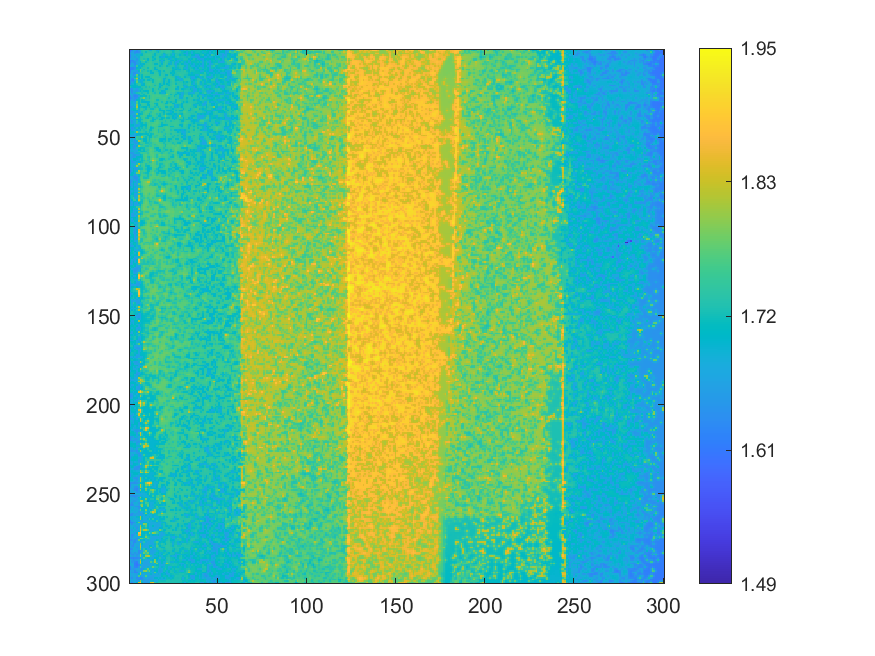

Source data for this figure (header and first rows):
1.59996068612426, 1.62207835692746, 1.67460531020131, 1.67081921917404, 1.63363030818906, 1.65579319027323, 1.68115517629892, 1.73175471014506, 1.74271684372446, 1.73741118844132, 1.73330495087551, 1.68899814960743, 1.68891545918931, 1.73592772289073, 1.7333252479317, 1.68470619347837, 1.67721346506575, 1.72753502465727, 1.74060298073806, 1.7386381574958, 1.73844104882167, 1.74015760952386, 1.74000243632812, 1.72451327651513
1.619, 1.658, 1.668, 1.632, 1.629, 1.641, 1.673, 1.725, 1.737, 1.712, 1.735, 1.734, 1.733, 1.74, 1.732, 1.722, 1.696, 1.731, 1.742, 1.731, 1.738, 1.745, 1.746, 1.733
1.653, 1.674, 1.67, 1.641, 1.671, 1.668, 1.678, 1.694, 1.737, 1.74, 1.745, 1.746, 1.745, 1.734, 1.701, 1.733, 1.734, 1.739, 1.731, 1.694, 1.723, 1.738, 1.737, 1.724
1.623, 1.667, 1.677, 1.673, 1.689, 1.685, 1.715, 1.704, 1.739, 1.748, 1.751, 1.751, 1.745, 1.727, 1.7, 1.734, 1.74, 1.732, 1.722, 1.677, 1.689, 1.721, 1.733, 1.716
1.623, 1.667, 1.674, 1.654, 1.678, 1.689, 1.735, 1.741, 1.74, 1.745, 1.742, 1.748, 1.74, 1.708, 1.723, 1.744, 1.736, 1.699, 1.688, 1.686, 1.711, 1.701, 1.716, 1.691
1.653, 1.665, 1.672, 1.673, 1.648, 1.681, 1.737, 1.743, 1.724, 1.732, 1.705, 1.738, 1.744, 1.72, 1.707, 1.738, 1.74, 1.721, 1.717, 1.721, 1.735, 1.723, 1.695, 1.687
1.616, 1.624, 1.631, 1.665, 1.649, 1.685, 1.731, 1.754, 1.774, 1.735, 1.702, 1.736, 1.739, 1.71, 1.728, 1.748, 1.741, 1.697, 1.68, 1.698, 1.734, 1.74, 1.733, 1.712
1.612, 1.648, 1.63, 1.633, 1.665, 1.68, 1.702, 1.732, 1.741, 1.713, 1.73, 1.746, 1.749, 1.736, 1.733, 1.736, 1.742, 1.722, 1.688, 1.728, 1.748, 1.742, 1.721, 1.692
1.628, 1.673, 1.67, 1.633, 1.664, 1.684, 1.71, 1.694, 1.705, 1.736, 1.748, 1.749, 1.749, 1.739, 1.706, 1.704, 1.735, 1.726, 1.699, 1.736, 1.752, 1.734, 1.694, 1.69
1.669, 1.679, 1.67, 1.652, 1.743, 1.698, 1.685, 1.695, 1.731, 1.747, 1.744, 1.749, 1.75, 1.745, 1.732, 1.736, 1.74, 1.71, 1.727, 1.742, 1.742, 1.709, 1.724, 1.735
1.619, 1.621, 1.62, 1.634, 1.709, 1.693, 1.704, 1.733, 1.74, 1.742, 1.715, 1.744, 1.754, 1.74, 1.703, 1.729, 1.748, 1.739, 1.744, 1.752, 1.751, 1.736, 1.74, 1.736
1.607, 1.619, 1.623, 1.646, 1.717, 1.719, 1.777, 1.745, 1.716, 1.742, 1.735, 1.746, 1.743, 1.74, 1.698, 1.7, 1.73, 1.74, 1.746, 1.745, 1.748, 1.744, 1.744, 1.745
1.618, 1.668, 1.667, 1.668, 1.658, 1.695, 1.778, 1.728, 1.737, 1.746, 1.719, 1.731, 1.703, 1.732, 1.74, 1.729, 1.7, 1.697, 1.735, 1.715, 1.744, 1.748, 1.744, 1.727
1.632, 1.673, 1.636, 1.634, 1.662, 1.671, 1.74, 1.736, 1.748, 1.754, 1.748, 1.742, 1.698, 1.705, 1.743, 1.746, 1.726, 1.695, 1.739, 1.737, 1.736, 1.743, 1.744, 1.706
1.676, 1.677, 1.637, 1.663, 1.78, 1.708, 1.73, 1.711, 1.742, 1.744, 1.743, 1.744, 1.742, 1.74, 1.748, 1.75, 1.741, 1.707, 1.743, 1.738, 1.702, 1.705, 1.744, 1.729
1.693, 1.676, 1.671, 1.708, 1.747, 1.685, 1.731, 1.705, 1.734, 1.712, 1.704, 1.71, 1.739, 1.754, 1.753, 1.752, 1.748, 1.74, 1.745, 1.734, 1.724, 1.733, 1.751, 1.752
1.677, 1.633, 1.643, 1.744, 1.818, 1.702, 1.749, 1.708, 1.733, 1.74, 1.731, 1.726, 1.714, 1.74, 1.755, 1.754, 1.753, 1.756, 1.74, 1.695, 1.701, 1.736, 1.739, 1.753
1.664, 1.631, 1.621, 1.677, 1.766, 1.685, 1.691, 1.686, 1.708, 1.738, 1.711, 1.71, 1.727, 1.71, 1.745, 1.754, 1.758, 1.757, 1.742, 1.695, 1.726, 1.733, 1.701, 1.738
1.631, 1.667, 1.644, 1.696, 1.78, 1.72, 1.692, 1.69, 1.728, 1.751, 1.748, 1.75, 1.746, 1.712, 1.745, 1.754, 1.756, 1.744, 1.737, 1.697, 1.732, 1.727, 1.699, 1.734
1.638, 1.687, 1.686, 1.704, 1.731, 1.745, 1.735, 1.693, 1.702, 1.748, 1.758, 1.761, 1.757, 1.744, 1.743, 1.751, 1.746, 1.709, 1.727, 1.707, 1.729, 1.707, 1.717, 1.739
1.702, 1.702, 1.698, 1.705, 1.714, 1.738, 1.737, 1.702, 1.701, 1.738, 1.755, 1.749, 1.755, 1.747, 1.719, 1.745, 1.738, 1.69, 1.703, 1.74, 1.746, 1.73, 1.709, 1.738
1.73, 1.693, 1.7, 1.704, 1.696, 1.698, 1.71, 1.73, 1.737, 1.721, 1.741, 1.722, 1.747, 1.745, 1.745, 1.753, 1.733, 1.703, 1.733, 1.752, 1.739, 1.734, 1.736, 1.745
1.647, 1.641, 1.683, 1.684, 1.655, 1.685, 1.72, 1.717, 1.738, 1.738, 1.744, 1.747, 1.744, 1.712, 1.744, 1.746, 1.717, 1.732, 1.74, 1.733, 1.703, 1.706, 1.738, 1.747
1.665, 1.638, 1.673, 1.656, 1.654, 1.672, 1.704, 1.724, 1.711, 1.705, 1.707, 1.747, 1.747, 1.712, 1.737, 1.751, 1.745, 1.73, 1.696, 1.692, 1.72, 1.744, 1.749, 1.749
1.678, 1.648, 1.671, 1.688, 1.724, 1.732, 1.738, 1.72, 1.734, 1.738, 1.715, 1.751, 1.758, 1.741, 1.72, 1.747, 1.749, 1.708, 1.689, 1.687, 1.705, 1.754, 1.757, 1.741
1.678, 1.676, 1.64, 1.636, 1.654, 1.694, 1.738, 1.732, 1.713, 1.741, 1.75, 1.752, 1.758, 1.755, 1.749, 1.757, 1.754, 1.743, 1.738, 1.736, 1.746, 1.789, 1.753, 1.714
1.634, 1.665, 1.639, 1.622, 1.627, 1.66, 1.701, 1.711, 1.716, 1.711, 1.739, 1.717, 1.753, 1.761, 1.758, 1.762, 1.761, 1.761, 1.754, 1.751, 1.753, 1.758, 1.741, 1.738
1.617, 1.642, 1.662, 1.633, 1.646, 1.694, 1.738, 1.755, 1.8, 1.731, 1.739, 1.717, 1.752, 1.761, 1.758, 1.751, 1.748, 1.755, 1.756, 1.761, 1.762, 1.745, 1.715, 1.74
1.634, 1.664, 1.646, 1.64, 1.7, 1.708, 1.739, 1.712, 1.721, 1.735, 1.745, 1.742, 1.757, 1.764, 1.754, 1.716, 1.713, 1.746, 1.747, 1.758, 1.761, 1.742, 1.738, 1.74
1.67, 1.686, 1.673, 1.665, 1.766, 1.703, 1.735, 1.709, 1.699, 1.704, 1.699, 1.714, 1.751, 1.758, 1.747, 1.737, 1.746, 1.75, 1.722, 1.749, 1.742, 1.707, 1.73, 1.715
1.648, 1.686, 1.685, 1.666, 1.761, 1.708, 1.737, 1.751, 1.75, 1.738, 1.702, 1.732, 1.758, 1.751, 1.714, 1.707, 1.748, 1.756, 1.747, 1.744, 1.709, 1.702, 1.741, 1.742
1.667, 1.682, 1.689, 1.677, 1.794, 1.696, 1.708, 1.743, 1.748, 1.739, 1.705, 1.707, 1.75, 1.756, 1.734, 1.71, 1.742, 1.758, 1.756, 1.751, 1.734, 1.742, 1.757, 1.755
1.641, 1.653, 1.68, 1.691, 1.82, 1.703, 1.727, 1.719, 1.709, 1.708, 1.732, 1.715, 1.743, 1.743, 1.721, 1.734, 1.721, 1.741, 1.757, 1.753, 1.713, 1.713, 1.737, 1.719
1.671, 1.692, 1.698, 1.711, 1.761, 1.69, 1.744, 1.754, 1.733, 1.715, 1.75, 1.746, 1.717, 1.715, 1.745, 1.761, 1.747, 1.713, 1.742, 1.752, 1.744, 1.734, 1.736, 1.724
1.649, 1.687, 1.698, 1.708, 1.7, 1.675, 1.744, 1.748, 1.725, 1.745, 1.761, 1.761, 1.746, 1.75, 1.763, 1.763, 1.753, 1.709, 1.702, 1.707, 1.742, 1.711, 1.699, 1.696
1.663, 1.65, 1.655, 1.684, 1.689, 1.671, 1.729, 1.718, 1.746, 1.762, 1.763, 1.747, 1.726, 1.753, 1.761, 1.756, 1.755, 1.743, 1.732, 1.703, 1.74, 1.735, 1.726, 1.689
1.651, 1.673, 1.666, 1.679, 1.787, 1.697, 1.704, 1.714, 1.755, 1.763, 1.748, 1.715, 1.737, 1.76, 1.754, 1.726, 1.736, 1.715, 1.736, 1.715, 1.747, 1.715, 1.702, 1.697
1.694, 1.686, 1.65, 1.646, 1.713, 1.709, 1.736, 1.753, 1.763, 1.749, 1.709, 1.702, 1.717, 1.749, 1.758, 1.737, 1.714, 1.706, 1.734, 1.747, 1.789, 1.745, 1.731, 1.73
1.686, 1.693, 1.681, 1.681, 1.791, 1.727, 1.711, 1.747, 1.755, 1.721, 1.712, 1.744, 1.743, 1.716, 1.738, 1.725, 1.744, 1.73, 1.703, 1.716, 1.75, 1.715, 1.711, 1.734
1.649, 1.68, 1.695, 1.691, 1.705, 1.696, 1.695, 1.72, 1.758, 1.758, 1.76, 1.765, 1.745, 1.701, 1.714, 1.746, 1.751, 1.714, 1.707, 1.743, 1.746, 1.744, 1.744, 1.742
1.673, 1.653, 1.681, 1.671, 1.734, 1.7, 1.699, 1.738, 1.76, 1.759, 1.767, 1.758, 1.72, 1.71, 1.746, 1.764, 1.76, 1.747, 1.74, 1.75, 1.724, 1.748, 1.747, 1.72
1.684, 1.658, 1.687, 1.674, 1.73, 1.681, 1.695, 1.711, 1.736, 1.721, 1.754, 1.763, 1.755, 1.755, 1.765, 1.768, 1.764, 1.754, 1.716, 1.744, 1.738, 1.744, 1.752, 1.747
1.695, 1.698, 1.702, 1.685, 1.662, 1.668, 1.718, 1.702, 1.707, 1.707, 1.754, 1.764, 1.758, 1.767, 1.766, 1.763, 1.751, 1.739, 1.698, 1.706, 1.709, 1.717, 1.746, 1.745
1.696, 1.692, 1.691, 1.664, 1.663, 1.686, 1.707, 1.705, 1.733, 1.713, 1.757, 1.759, 1.721, 1.747, 1.763, 1.755, 1.718, 1.707, 1.707, 1.74, 1.754, 1.757, 1.749, 1.712
1.688, 1.649, 1.656, 1.691, 1.725, 1.705, 1.727, 1.719, 1.737, 1.721, 1.755, 1.748, 1.704, 1.718, 1.757, 1.761, 1.743, 1.748, 1.748, 1.75, 1.759, 1.762, 1.757, 1.737
1.7, 1.657, 1.676, 1.672, 1.699, 1.683, 1.714, 1.742, 1.727, 1.741, 1.753, 1.714, 1.711, 1.75, 1.763, 1.758, 1.721, 1.75, 1.744, 1.725, 1.752, 1.761, 1.757, 1.724
1.712, 1.695, 1.703, 1.72, 1.807, 1.737, 1.738, 1.752, 1.739, 1.719, 1.739, 1.719, 1.739, 1.757, 1.766, 1.76, 1.724, 1.747, 1.727, 1.746, 1.751, 1.758, 1.756, 1.741
1.7, 1.692, 1.692, 1.663, 1.694, 1.699, 1.702, 1.708, 1.713, 1.707, 1.711, 1.731, 1.711, 1.722, 1.761, 1.762, 1.759, 1.761, 1.753, 1.743, 1.724, 1.752, 1.751, 1.723
1.652, 1.656, 1.673, 1.654, 1.698, 1.689, 1.696, 1.729, 1.742, 1.739, 1.712, 1.701, 1.702, 1.745, 1.752, 1.732, 1.757, 1.765, 1.759, 1.724, 1.736, 1.757, 1.757, 1.747
1.686, 1.681, 1.648, 1.665, 1.753, 1.745, 1.73, 1.81, 1.732, 1.715, 1.739, 1.704, 1.713, 1.754, 1.733, 1.75, 1.762, 1.754, 1.749, 1.733, 1.714, 1.75, 1.749, 1.74
1.661, 1.69, 1.65, 1.691, 1.749, 1.73, 1.717, 1.733, 1.702, 1.706, 1.747, 1.715, 1.749, 1.77, 1.763, 1.767, 1.761, 1.712, 1.7, 1.703, 1.703, 1.744, 1.71, 1.712
1.69, 1.691, 1.651, 1.648, 1.693, 1.812, 1.775, 1.749, 1.712, 1.706, 1.74, 1.723, 1.752, 1.768, 1.77, 1.772, 1.761, 1.711, 1.705, 1.721, 1.714, 1.742, 1.716, 1.737
1.692, 1.672, 1.684, 1.652, 1.65, 1.707, 1.749, 1.755, 1.747, 1.716, 1.72, 1.733, 1.729, 1.758, 1.762, 1.766, 1.766, 1.756, 1.749, 1.722, 1.735, 1.754, 1.752, 1.749
1.699, 1.701, 1.696, 1.682, 1.664, 1.72, 1.722, 1.727, 1.757, 1.749, 1.742, 1.726, 1.742, 1.755, 1.733, 1.759, 1.77, 1.769, 1.764, 1.744, 1.717, 1.752, 1.761, 1.76
1.702, 1.693, 1.651, 1.646, 1.694, 1.813, 1.765, 1.749, 1.751, 1.726, 1.724, 1.745, 1.734, 1.759, 1.749, 1.752, 1.756, 1.764, 1.762, 1.745, 1.721, 1.759, 1.763, 1.762
1.699, 1.688, 1.642, 1.658, 1.724, 1.718, 1.71, 1.715, 1.717, 1.746, 1.751, 1.765, 1.765, 1.76, 1.723, 1.704, 1.71, 1.751, 1.755, 1.727, 1.743, 1.752, 1.758, 1.753
1.66, 1.684, 1.66, 1.678, 1.676, 1.705, 1.706, 1.729, 1.713, 1.741, 1.735, 1.765, 1.774, 1.766, 1.743, 1.708, 1.693, 1.71, 1.749, 1.738, 1.717, 1.719, 1.744, 1.718
1.677, 1.687, 1.684, 1.663, 1.67, 1.73, 1.717, 1.715, 1.71, 1.723, 1.748, 1.77, 1.771, 1.761, 1.733, 1.74, 1.711, 1.709, 1.736, 1.725, 1.744, 1.751, 1.748, 1.71
1.65, 1.65, 1.652, 1.682, 1.69, 1.69, 1.736, 1.75, 1.757, 1.754, 1.735, 1.763, 1.771, 1.77, 1.763, 1.758, 1.756, 1.749, 1.728, 1.749, 1.761, 1.755, 1.728, 1.743
1.686, 1.671, 1.64, 1.647, 1.662, 1.67, 1.701, 1.718, 1.761, 1.77, 1.753, 1.76, 1.771, 1.771, 1.76, 1.728, 1.763, 1.773, 1.761, 1.769, 1.765, 1.761, 1.751, 1.741
1.682, 1.657, 1.647, 1.658, 1.698, 1.702, 1.705, 1.711, 1.761, 1.766, 1.727, 1.72, 1.762, 1.772, 1.759, 1.727, 1.758, 1.764, 1.755, 1.756, 1.763, 1.762, 1.746, 1.715
... 239 more rows
